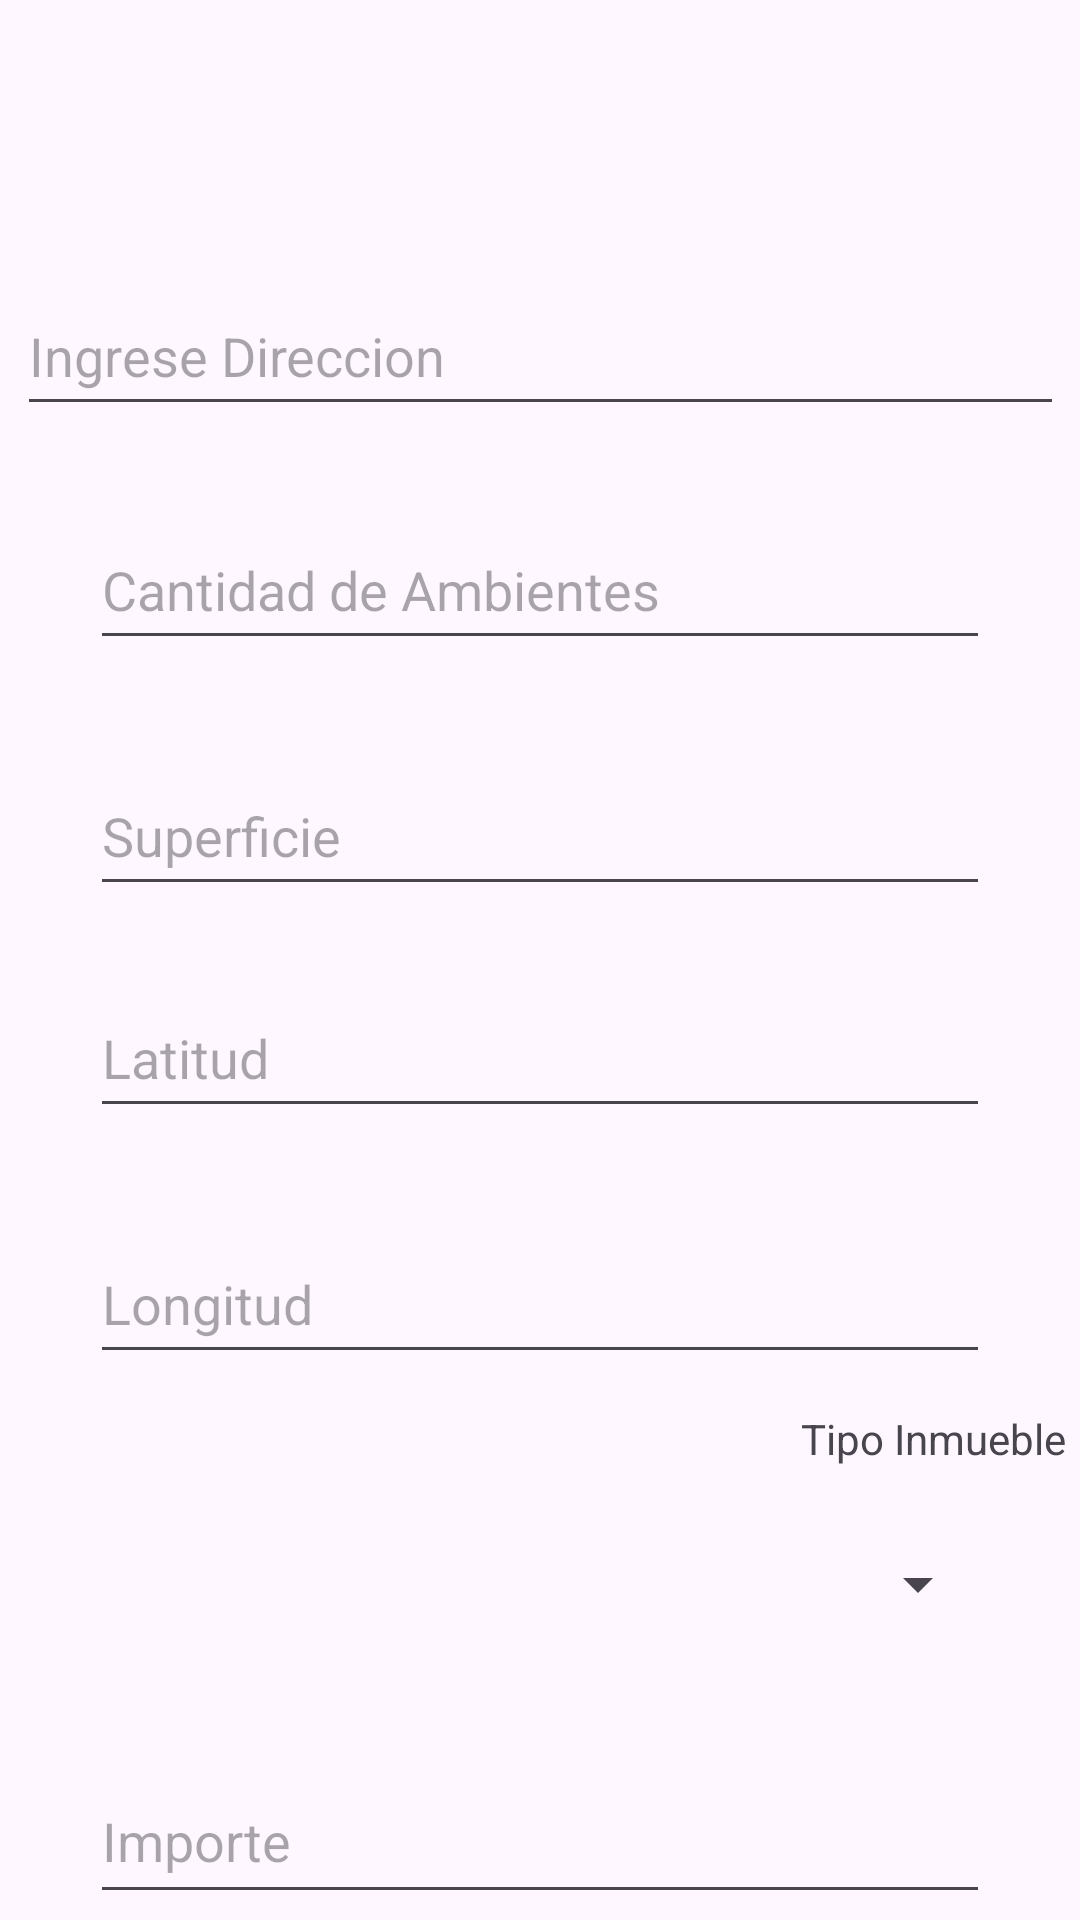

This screen was rendered from an Android layout file. Write that file and the resources it references.
<!-- AndroidManifest.xml: application theme Theme.Inmoprop -->
<!-- res/layout/fragment_alta_inmueble.xml -->
<?xml version="1.0" encoding="utf-8"?>
<androidx.constraintlayout.widget.ConstraintLayout xmlns:android="http://schemas.android.com/apk/res/android"
    xmlns:app="http://schemas.android.com/apk/res-auto"
    xmlns:tools="http://schemas.android.com/tools"
    android:layout_width="match_parent"
    android:layout_height="match_parent"

    android:background="@drawable/fondolpalquila"
    tools:context=".ui.inmuebles.AltaInmuebleFragment">

    <EditText
        android:id="@+id/etDireccion"
        android:layout_width="349dp"
        android:layout_height="50dp"
        android:layout_marginStart="30dp"
        android:layout_marginTop="24dp"
        android:layout_marginEnd="30dp"
        android:ems="10"
        android:hint="Ingrese Direccion"
        android:inputType="text"
        app:layout_constraintEnd_toEndOf="parent"
        app:layout_constraintStart_toStartOf="parent"
        app:layout_constraintTop_toBottomOf="@+id/tvMensaje" />

    <EditText
        android:id="@+id/etAmbientes"
        android:layout_width="match_parent"
        android:layout_height="50dp"
        android:layout_marginStart="30dp"
        android:layout_marginTop="28dp"
        android:layout_marginEnd="30dp"
        android:ems="10"
        android:hint="Cantidad de Ambientes"
        android:inputType="number"
        app:layout_constraintEnd_toEndOf="parent"
        app:layout_constraintHorizontal_bias="1.0"
        app:layout_constraintStart_toStartOf="parent"
        app:layout_constraintTop_toBottomOf="@+id/etDireccion" />

    <EditText
        android:id="@+id/etSuperficie"
        android:layout_width="match_parent"
        android:layout_height="50dp"
        android:layout_marginStart="30dp"
        android:layout_marginTop="32dp"
        android:layout_marginEnd="30dp"
        android:ems="10"
        android:hint="Superficie"
        android:inputType="number"
        app:layout_constraintEnd_toEndOf="parent"
        app:layout_constraintHorizontal_bias="0.0"
        app:layout_constraintStart_toStartOf="parent"
        app:layout_constraintTop_toBottomOf="@+id/etAmbientes" />

    <EditText
        android:id="@+id/etLatitud"
        android:layout_width="match_parent"
        android:layout_height="50dp"
        android:layout_marginStart="30dp"
        android:layout_marginTop="24dp"
        android:layout_marginEnd="30dp"
        android:ems="10"
        android:hint="Latitud"
        android:inputType="numberDecimal"
        app:layout_constraintEnd_toEndOf="parent"
        app:layout_constraintHorizontal_bias="0.0"
        app:layout_constraintStart_toStartOf="parent"
        app:layout_constraintTop_toBottomOf="@+id/etSuperficie" />

    <EditText
        android:id="@+id/etLongitud"
        android:layout_width="match_parent"
        android:layout_height="50dp"
        android:layout_marginStart="30dp"
        android:layout_marginTop="32dp"
        android:layout_marginEnd="30dp"
        android:ems="10"
        android:hint="Longitud"
        android:inputType="numberDecimal"
        app:layout_constraintEnd_toEndOf="parent"
        app:layout_constraintHorizontal_bias="0.0"
        app:layout_constraintStart_toStartOf="parent"
        app:layout_constraintTop_toBottomOf="@+id/etLatitud" />

    <EditText
        android:id="@+id/etImporte"
        android:layout_width="match_parent"
        android:layout_height="52dp"
        android:layout_marginStart="30dp"
        android:layout_marginTop="32dp"
        android:layout_marginEnd="30dp"
        android:ems="10"
        android:hint="Importe"
        android:inputType="numberDecimal"
        app:layout_constraintEnd_toEndOf="parent"
        app:layout_constraintHorizontal_bias="1.0"
        app:layout_constraintStart_toStartOf="parent"
        app:layout_constraintTop_toBottomOf="@+id/spinner" />

    <Button
        android:id="@+id/btGuardar"
        android:layout_width="match_parent"
        android:layout_height="wrap_content"
        android:layout_marginTop="49dp"
        android:text="Guardar"
        app:layout_constraintBottom_toBottomOf="parent"
        app:layout_constraintTop_toBottomOf="@+id/etImporte"
        app:layout_constraintVertical_bias="0.0"
        tools:layout_editor_absoluteX="0dp" />

    <TextView
        android:id="@+id/tvMensaje"
        android:layout_width="match_parent"
        android:layout_height="52dp"
        android:layout_marginStart="30dp"
        android:layout_marginTop="16dp"
        android:layout_marginEnd="30dp"
        android:textColor="#FFEB3B"
        android:textSize="14sp"
        app:layout_constraintEnd_toEndOf="parent"
        app:layout_constraintStart_toStartOf="parent"
        app:layout_constraintTop_toTopOf="parent" />

    <Spinner
        android:id="@+id/spinner"
        android:layout_width="match_parent"
        android:layout_height="52dp"
        android:layout_marginStart="30dp"
        android:layout_marginTop="13dp"
        android:layout_marginEnd="30dp"
        app:layout_constraintEnd_toEndOf="parent"
        app:layout_constraintHorizontal_bias="1.0"
        app:layout_constraintStart_toStartOf="parent"
        app:layout_constraintTop_toBottomOf="@+id/textView3"
        tools:visibility="visible" />

    <TextView
        android:id="@+id/textView3"
        android:layout_width="wrap_content"
        android:layout_height="wrap_content"
        android:layout_marginStart="292dp"
        android:layout_marginTop="12dp"
        android:layout_marginEnd="30dp"
        android:text="Tipo Inmueble"
        app:layout_constraintEnd_toEndOf="parent"
        app:layout_constraintStart_toStartOf="parent"
        app:layout_constraintTop_toBottomOf="@+id/etLongitud" />

</androidx.constraintlayout.widget.ConstraintLayout>
<!-- resources referenced by this layout -->
<resources>
  <style name="Theme.Inmoprop" parent="Base.Theme.Inmoprop" />
  <style name="Base.Theme.Inmoprop" parent="Theme.Material3.DayNight.NoActionBar">
          
          
      </style>
</resources>
